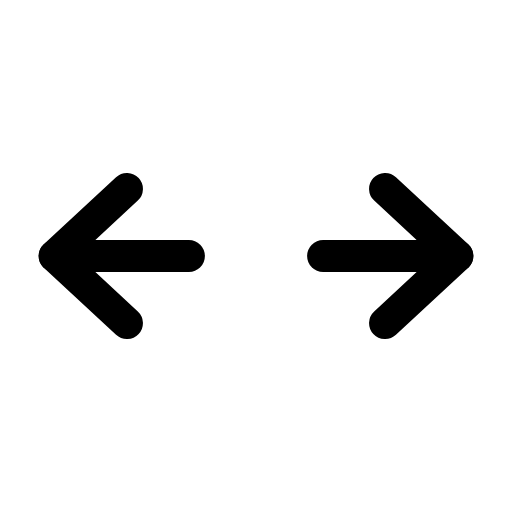
t = 0.00 s
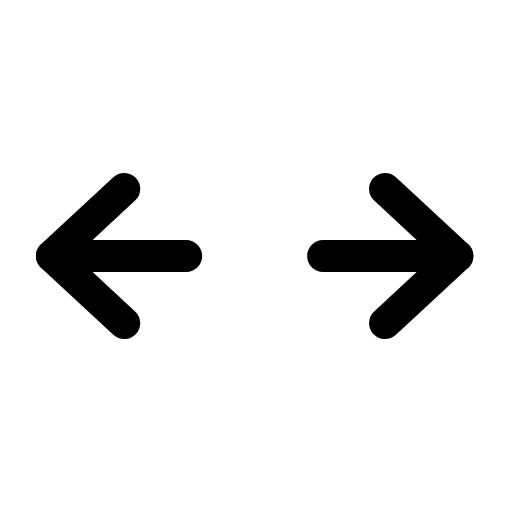
t = 0.29 s
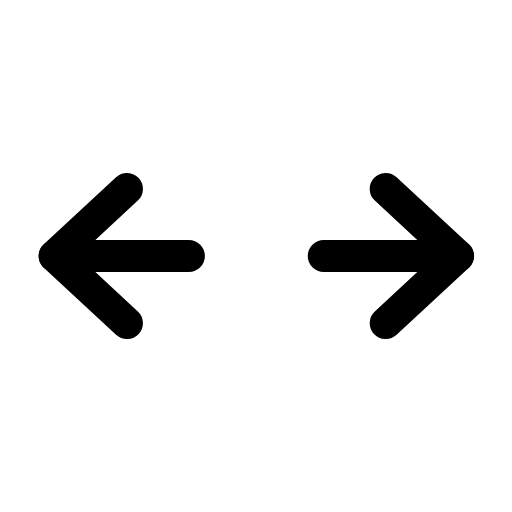
t = 0.57 s
t = 0.83 s: frame unchanged from t = 0.00 s, image omitted
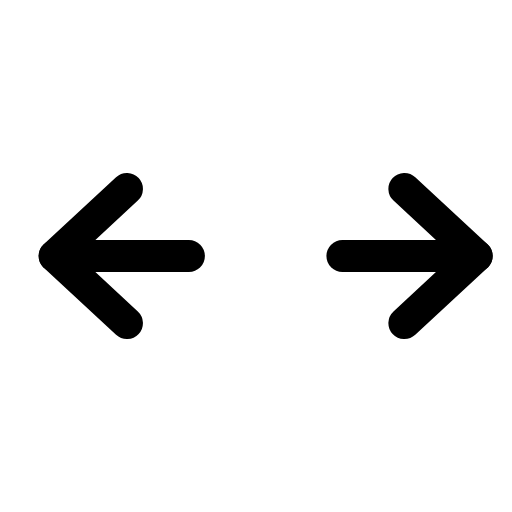
t = 1.13 s
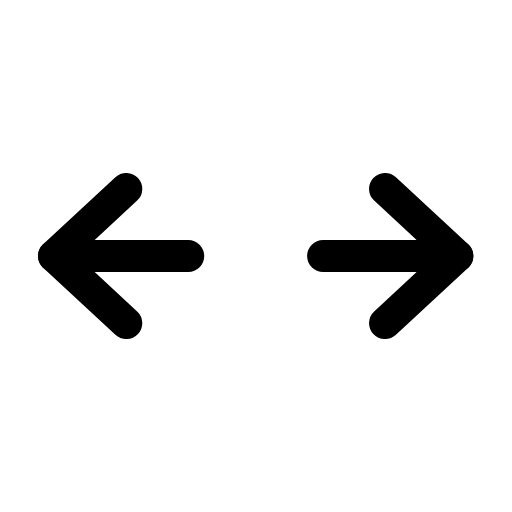
t = 1.41 s

The animated SVG that drew these frames (rendered in a browser with its animation timeline set to each time). Animation: 2 SMIL elements (animateTransform=2); one cycle of 1.70 s, repeats indefinitely.

<svg xmlns="http://www.w3.org/2000/svg" width="24" height="24" viewBox="0 0 24 24" fill="none"><g transform="translate(-2.52 -2.52) scale(1.21)"><g><animateTransform attributeName="transform" type="translate" values="0 0;0 0;-0.9 0;0 0;0 0;0 0;0 0;-0.9 0;0 0;0 0;0 0" keyTimes="0;0.0675;0.144;0.225;0.45;0.6;0.75;0.804;0.855;0.9;1" dur="1.7s" repeatCount="indefinite" calcMode="spline" keySplines="0.16 1 0.3 1;0.16 1 0.3 1;0.16 1 0.3 1;0.16 1 0.3 1;0.16 1 0.3 1;0.16 1 0.3 1;0.16 1 0.3 1;0.16 1 0.3 1;0.16 1 0.3 1;0.16 1 0.3 1"/><line stroke="currentColor" stroke-width="1.24" stroke-linecap="round" stroke-linejoin="round" fill="none" x1="9.4" y1="12" x2="4.2" y2="12"></line><path stroke="currentColor" stroke-width="1.24" stroke-linecap="round" stroke-linejoin="round" fill="none" d="M7 9.4L4.2 12L7 14.6"></path></g><g><animateTransform attributeName="transform" type="translate" values="0 0;0 0;0.9 0;0 0;0 0;0 0;0 0;0.9 0;0 0;0 0;0 0" keyTimes="0;0.225;0.297;0.378;0.45;0.6;0.648;0.702;0.75;0.9;1" dur="1.7s" repeatCount="indefinite" calcMode="spline" keySplines="0.16 1 0.3 1;0.16 1 0.3 1;0.16 1 0.3 1;0.16 1 0.3 1;0.16 1 0.3 1;0.16 1 0.3 1;0.16 1 0.3 1;0.16 1 0.3 1;0.16 1 0.3 1;0.16 1 0.3 1"/><line stroke="currentColor" stroke-width="1.24" stroke-linecap="round" stroke-linejoin="round" fill="none" x1="14.6" y1="12" x2="19.8" y2="12"></line><path stroke="currentColor" stroke-width="1.24" stroke-linecap="round" stroke-linejoin="round" fill="none" d="M17 9.4L19.8 12L17 14.6"></path></g></g></svg>
